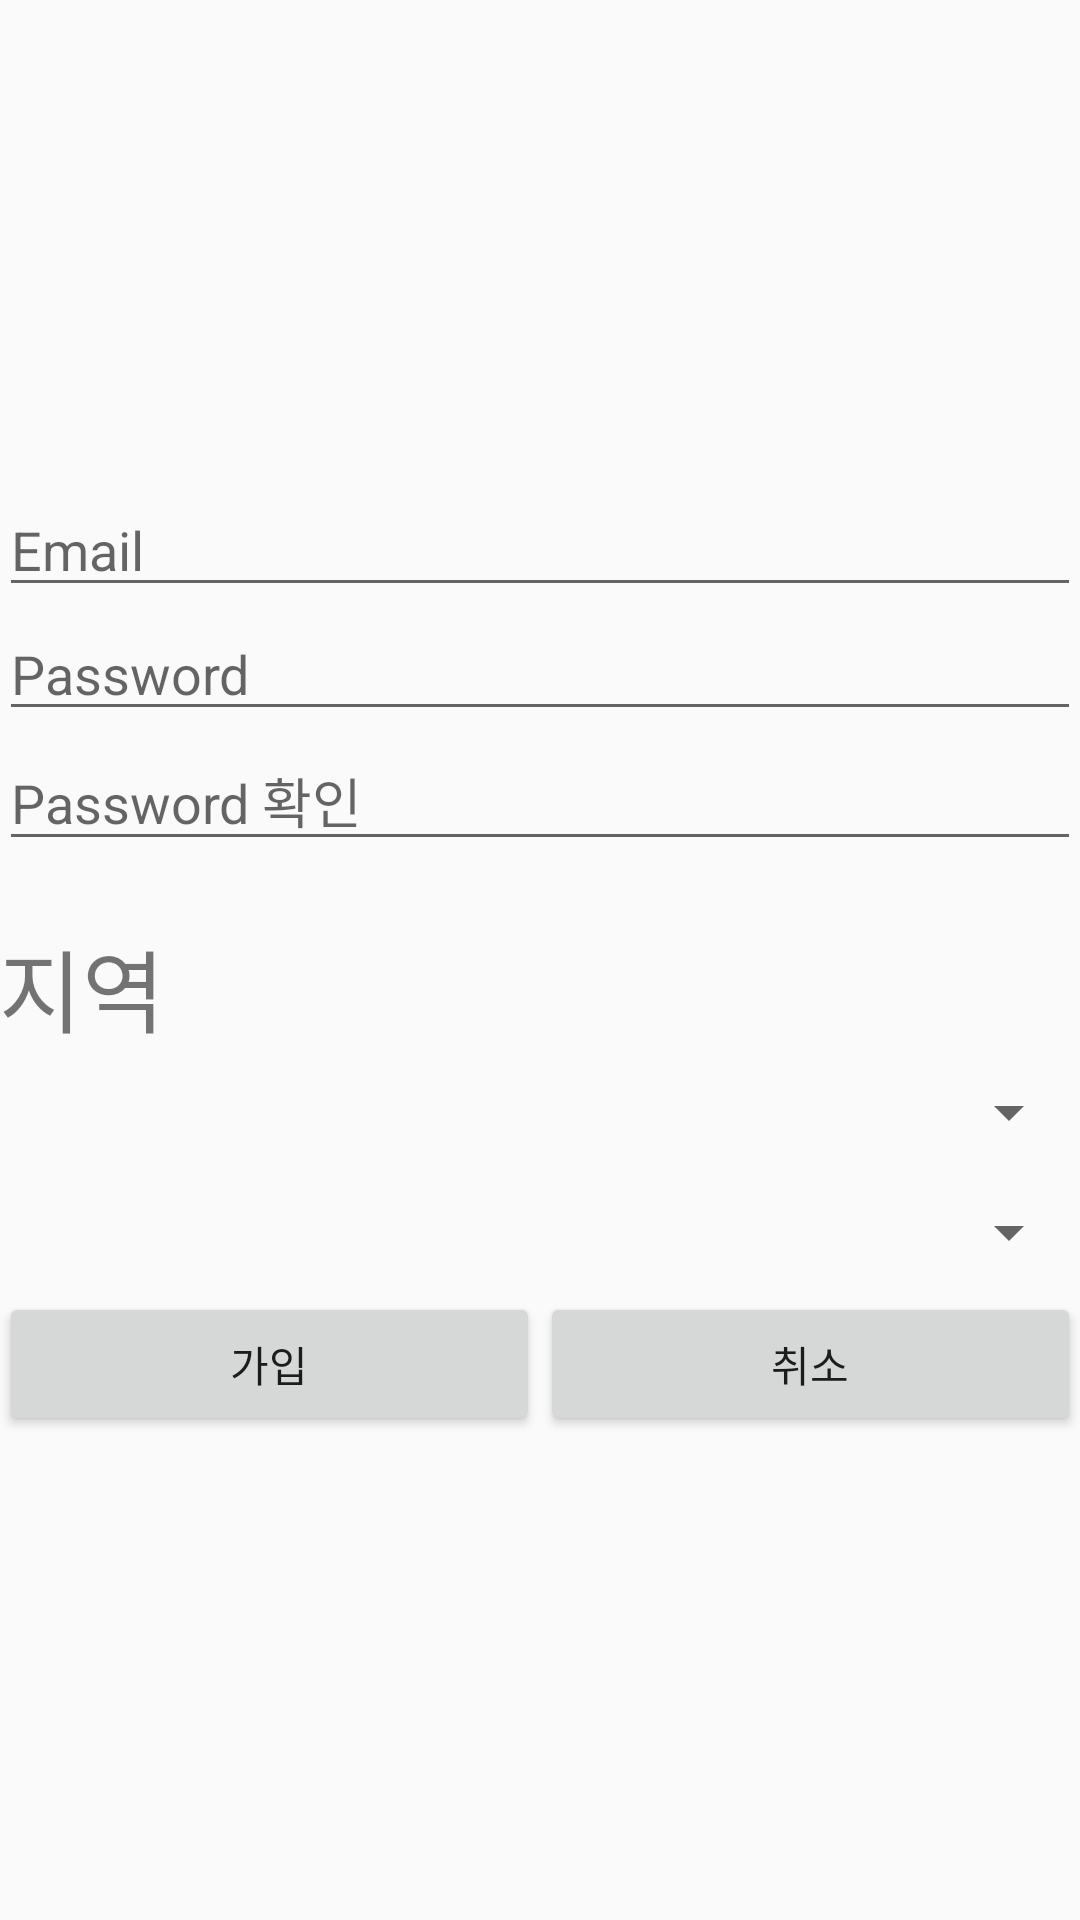

This screen was rendered from an Android layout file. Write that file and the resources it references.
<!-- AndroidManifest.xml: application theme AppTheme -->
<!-- res/layout/regist.xml -->
<?xml version="1.0" encoding="utf-8"?>
<LinearLayout
    xmlns:android="http://schemas.android.com/apk/res/android"
    android:orientation="vertical"
    android:layout_width="match_parent"
    android:layout_height="match_parent"
    android:gravity="center"
    android:paddingBottom="@dimen/activity_vertical_margin"
    android:paddingLeft="@dimen/activity_horizontal_margin"
    android:paddingRight="@dimen/activity_horizontal_margin"
    android:paddingTop="@dimen/activity_vertical_margin">

    <EditText
        android:layout_width="match_parent"
        android:layout_height="wrap_content"
        android:inputType="textEmailAddress"
        android:ems="10"
        android:hint="Email"
        android:id="@+id/etEmail" />

    <EditText
        android:layout_width="match_parent"
        android:layout_height="wrap_content"
        android:inputType="textPassword"
        android:ems="10"
        android:hint="Password"
        android:id="@+id/etPassword" />

    <EditText
        android:layout_width="match_parent"
        android:layout_height="wrap_content"
        android:inputType="textPassword"
        android:ems="10"
        android:hint="Password 확인"
        android:id="@+id/etPasswordConfirm" />

    <Space
        android:layout_width="20dp"
        android:layout_height="20dp" />

    <TextView
        android:layout_width="match_parent"
        android:layout_height="wrap_content"
        android:id="@+id/local_info"
        android:text="지역"
        android:textSize="30dp" />

    <Spinner
        android:layout_width="match_parent"
        android:layout_height="40dp"
        android:id="@+id/spinner" />

    <Spinner
        android:layout_width="match_parent"
        android:layout_height="40dp"
        android:id="@+id/spinner2"
        android:layout_gravity="center_horizontal" />

    <LinearLayout
        android:orientation="horizontal"
        android:gravity="center"
        android:layout_width="match_parent"
        android:layout_height="wrap_content">

        <Button
            android:id="@+id/btnDone"
            android:text="가입"
            android:layout_weight="1"
            android:layout_width="wrap_content"
            android:layout_height="wrap_content" />

        <Button
            android:id="@+id/btnCancel"
            android:text="취소"
            android:layout_weight="1"
            android:layout_width="wrap_content"
            android:layout_height="wrap_content" />

    </LinearLayout>

</LinearLayout>
<!-- resources referenced by this layout -->
<resources>
  <style name="AppTheme" parent="Theme.AppCompat.Light.DarkActionBar" />
</resources>
